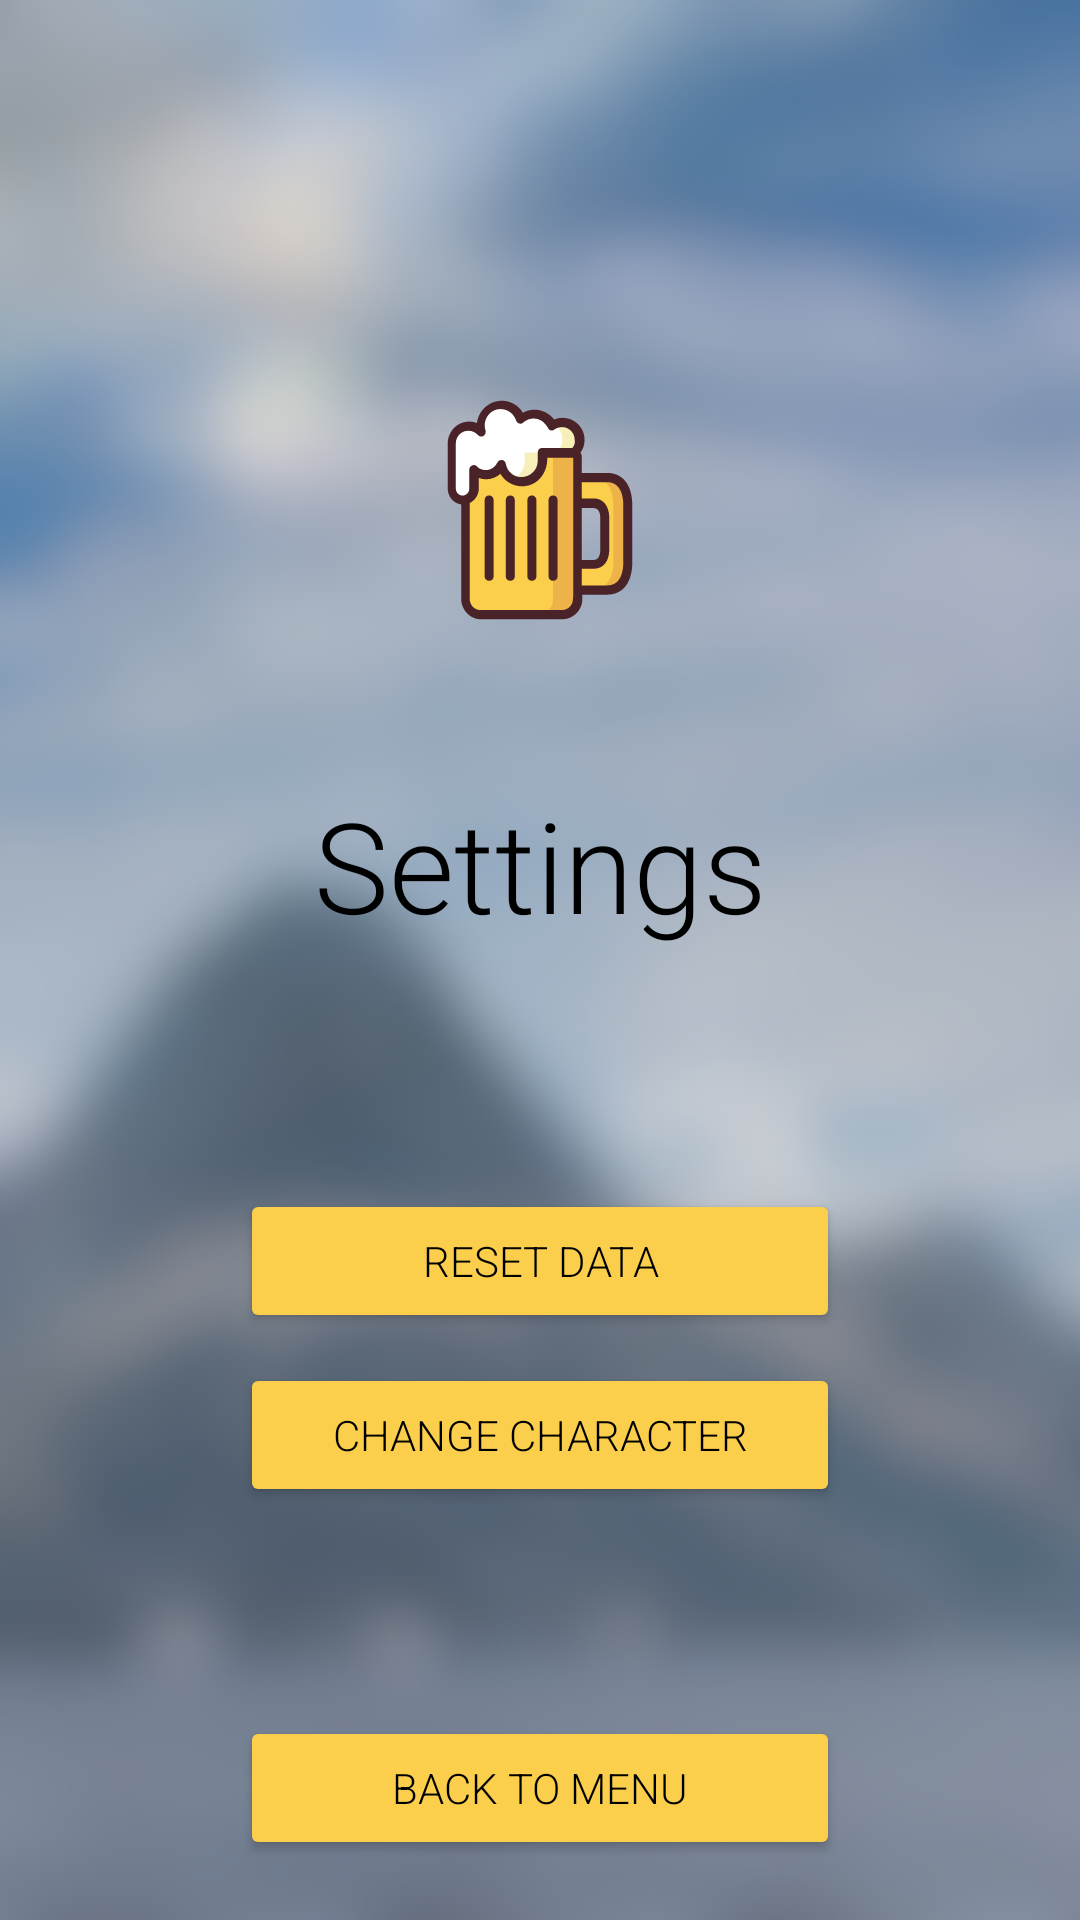

The Android layout XML behind this screen, and the referenced resources:
<!-- AndroidManifest.xml: application theme AppTheme -->
<!-- res/layout/activity_settings.xml -->
<?xml version="1.0" encoding="utf-8"?>
<androidx.constraintlayout.widget.ConstraintLayout xmlns:android="http://schemas.android.com/apk/res/android"
    xmlns:app="http://schemas.android.com/apk/res-auto"
    android:layout_width="match_parent"
    android:layout_height="match_parent"
    android:background="@drawable/background"
    android:orientation="vertical"
    android:id="@+id/settings">


    <ImageView
        android:id="@+id/imageView"
        android:layout_width="match_parent"
        android:layout_height="180dp"
        android:layout_marginTop="80dp"
        android:contentDescription="@string/app_name"
        android:src="@drawable/ic_launcher_foreground"
        app:layout_constraintBottom_toTopOf="@+id/textTitle"
        app:layout_constraintEnd_toEndOf="parent"
        app:layout_constraintStart_toStartOf="parent"
        app:layout_constraintTop_toTopOf="parent" />

    <TextView
        android:id="@+id/textTitle"
        android:layout_width="match_parent"
        android:layout_height="wrap_content"
        android:fontFamily="sans-serif-light"
        android:text="@string/settings"
        android:textAlignment="center"
        android:textSize="42sp"
        android:textColor="@color/textDark"
        app:layout_constraintBottom_toTopOf="@id/buttonResetHighscore"
        app:layout_constraintEnd_toEndOf="parent"
        app:layout_constraintStart_toStartOf="parent"
        app:layout_constraintTop_toBottomOf="@+id/imageView" />

    <Button
        android:id="@+id/buttonResetHighscore"
        android:layout_width="200dp"
        android:layout_height="wrap_content"
        android:layout_gravity="center_horizontal"
        android:layout_marginTop="80dp"
        android:fontFamily="sans-serif-light"
        android:text="@string/reset_data"
        android:textColor="@color/textDark"
        app:layout_constraintBottom_toTopOf="@+id/buttonChangeCharacter"
        app:layout_constraintEnd_toEndOf="parent"
        app:layout_constraintStart_toStartOf="parent"
        app:layout_constraintTop_toBottomOf="@id/textTitle"
        android:backgroundTint="@color/colorAccent" />

    <Button
        android:layout_width="200dp"
        android:id="@+id/buttonChangeCharacter"
        android:layout_height="wrap_content"
        android:layout_gravity="center_horizontal"
        android:layout_marginTop="10dp"
        android:fontFamily="sans-serif-light"
        android:text="@string/change_player"
        android:textColor="@color/textDark"
        app:layout_constraintEnd_toEndOf="parent"
        app:layout_constraintStart_toStartOf="parent"
        app:layout_constraintTop_toBottomOf="@id/buttonResetHighscore"
        android:backgroundTint="@color/colorAccent" />

    <Button
        android:id="@+id/buttonMenu"
        android:layout_width="200dp"
        android:layout_height="wrap_content"
        android:layout_marginTop="20dp"
        android:layout_marginBottom="20dp"
        android:fontFamily="sans-serif-light"
        android:text="@string/back_to_menu"
        android:textColor="@color/textDark"
        app:layout_constraintBottom_toBottomOf="parent"
        app:layout_constraintEnd_toEndOf="parent"
        app:layout_constraintStart_toStartOf="parent"
        android:backgroundTint="@color/colorAccent" />

</androidx.constraintlayout.widget.ConstraintLayout>
<!-- resources referenced by this layout -->
<resources>
  <color name="colorAccent">#fbcf4c</color>
  <color name="textDark">@color/black</color>
  <!-- drawable background: png bitmap (drawable, 128690 bytes) -->
  <!-- drawable ic_launcher_foreground: vector/xml drawable (drawable-v24, 8957 chars, omitted) -->
  <string name="app_name" translatable="false">Beer Jump</string>
  <string name="back_to_menu">back to menu</string>
  <string name="change_player">Change character</string>
  <string name="reset_data">Reset data</string>
  <string name="settings">Settings</string>
  <style name="AppTheme" parent="Theme.AppCompat.Light.DarkActionBar">
          <item name="colorPrimary">@color/colorPrimary</item>
          <item name="colorPrimaryDark">@color/colorPrimaryDark</item>
          <item name="colorAccent">@color/colorAccent</item>
          <item name="windowActionBar">false</item>
          <item name="windowNoTitle">true</item>
          <item name="android:windowFullscreen">true</item>
          <item name="metaButtonBarStyle">?android:attr/buttonBarStyle</item>
          <item name="metaButtonBarButtonStyle">?android:attr/buttonBarButtonStyle</item>
          <item name="android:windowAnimationStyle">@style/AppTheme.WindowTransition</item>
      </style>
  <color name="black">#000000</color>
  <color name="colorPrimary">#a6d3fb</color>
  <color name="colorPrimaryDark">#74a2ca</color>
  <style name="AppTheme.WindowTransition">
          <item name="android:windowEnterAnimation">@android:anim/fade_in</item>
          <item name="android:windowExitAnimation">@android:anim/fade_out</item>
      </style>
</resources>
